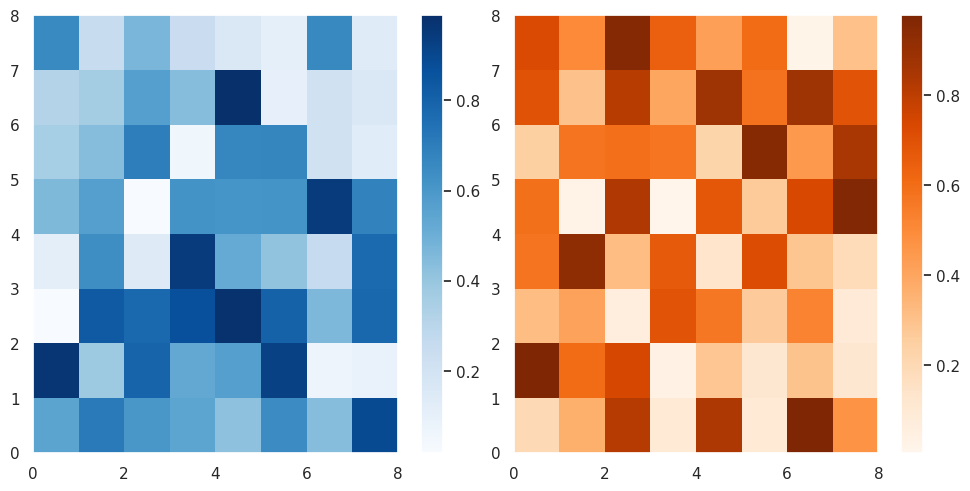

The matplotlib source for this figure:
import seaborn as sns
import matplotlib.pyplot as plt
import numpy as np

np.random.seed(0)  # Add seed to reproduce results
sns.set()

data1 = np.random.random((8, 8))
data2 = np.random.random((8, 8))

fig, axes = plt.subplots(1, 2, constrained_layout=True,
                         figsize=plt.figaspect(1/2))

pcm1 = axes[0].pcolormesh(data1, cmap='Blues')
fig.colorbar(pcm1, ax=axes[0])

pcm2 = axes[1].pcolormesh(data2, cmap='Oranges')
fig.colorbar(pcm2, ax=axes[1])

plt.savefig('ColorBar.png')
plt.show()
